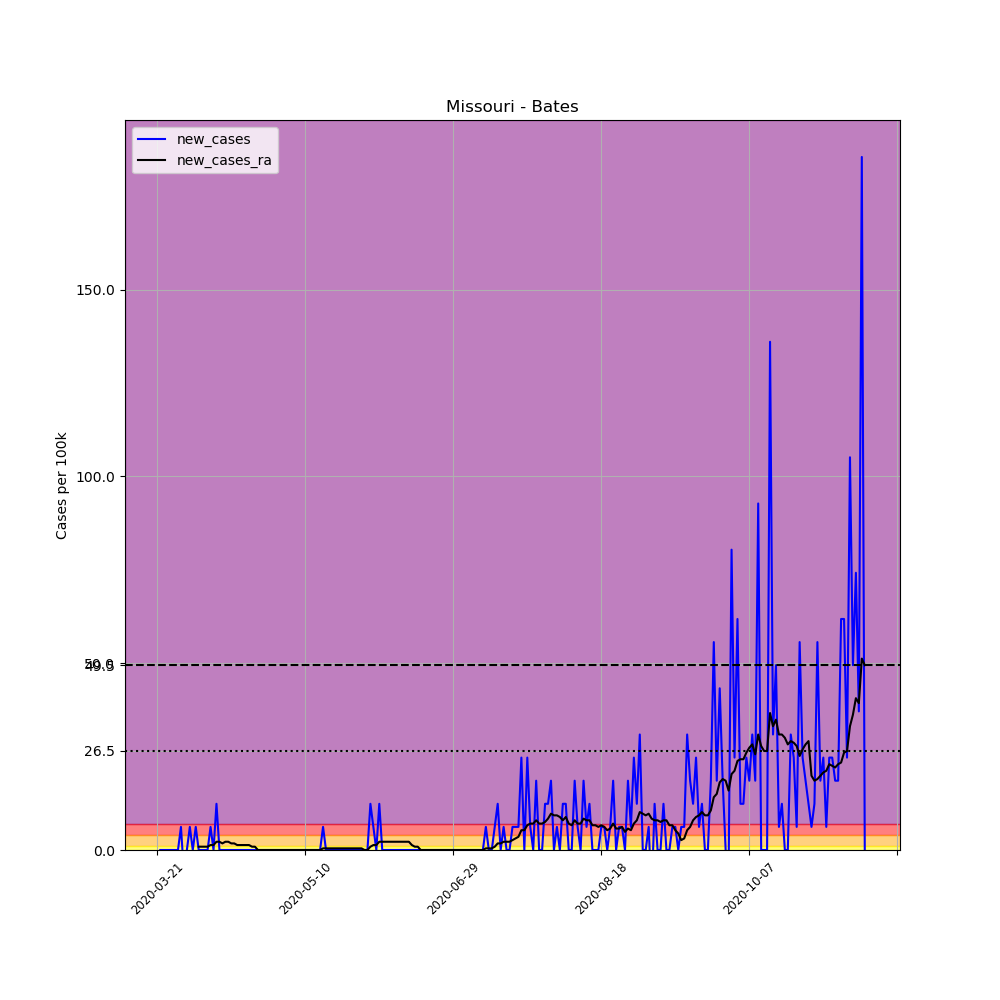

The file beside this chart, header and first rows:
, date, county, state, fips, cases, deaths, COUNTY, STNAME, CTYNAME, POPESTIMATE2019, per_100k, new_cases, new_cases_ra
238540, 2020-03-21, Bates, Missouri, 29013, 1, 0, 13, Missouri, Bates, 16172, 6.184, , 
238541, 2020-03-22, Bates, Missouri, 29013, 1, 0, 13, Missouri, Bates, 16172, 6.184, 0.0, 
238542, 2020-03-23, Bates, Missouri, 29013, 1, 0, 13, Missouri, Bates, 16172, 6.184, 0.0, 
238543, 2020-03-24, Bates, Missouri, 29013, 1, 0, 13, Missouri, Bates, 16172, 6.184, 0.0, 
238544, 2020-03-25, Bates, Missouri, 29013, 1, 0, 13, Missouri, Bates, 16172, 6.184, 0.0, 
238545, 2020-03-26, Bates, Missouri, 29013, 1, 0, 13, Missouri, Bates, 16172, 6.184, 0.0, 
238546, 2020-03-27, Bates, Missouri, 29013, 1, 0, 13, Missouri, Bates, 16172, 6.184, 0.0, 
238547, 2020-03-28, Bates, Missouri, 29013, 1, 0, 13, Missouri, Bates, 16172, 6.184, 0.0, 
238548, 2020-03-29, Bates, Missouri, 29013, 2, 0, 13, Missouri, Bates, 16172, 12.37, 6.184, 
238549, 2020-03-30, Bates, Missouri, 29013, 1, 0, 13, Missouri, Bates, 16172, 6.184, -6.184, 
238550, 2020-03-31, Bates, Missouri, 29013, 1, 0, 13, Missouri, Bates, 16172, 6.184, 0.0, 
238551, 2020-04-01, Bates, Missouri, 29013, 2, 0, 13, Missouri, Bates, 16172, 12.37, 6.184, 
238552, 2020-04-02, Bates, Missouri, 29013, 2, 0, 13, Missouri, Bates, 16172, 12.37, 0.0, 
238553, 2020-04-03, Bates, Missouri, 29013, 3, 0, 13, Missouri, Bates, 16172, 18.55, 6.184, 
238554, 2020-04-04, Bates, Missouri, 29013, 3, 0, 13, Missouri, Bates, 16172, 18.55, 0.0, 0.8834
238555, 2020-04-05, Bates, Missouri, 29013, 3, 0, 13, Missouri, Bates, 16172, 18.55, 0.0, 0.8834
238556, 2020-04-06, Bates, Missouri, 29013, 3, 0, 13, Missouri, Bates, 16172, 18.55, 0.0, 0.8834
238557, 2020-04-07, Bates, Missouri, 29013, 3, 0, 13, Missouri, Bates, 16172, 18.55, 0.0, 0.8834
238558, 2020-04-08, Bates, Missouri, 29013, 4, 0, 13, Missouri, Bates, 16172, 24.73, 6.184, 1.325
238559, 2020-04-09, Bates, Missouri, 29013, 4, 0, 13, Missouri, Bates, 16172, 24.73, 0.0, 1.325
238560, 2020-04-10, Bates, Missouri, 29013, 6, 0, 13, Missouri, Bates, 16172, 37.1, 12.37, 2.208
238561, 2020-04-11, Bates, Missouri, 29013, 6, 0, 13, Missouri, Bates, 16172, 37.1, 0.0, 2.208
238562, 2020-04-12, Bates, Missouri, 29013, 6, 0, 13, Missouri, Bates, 16172, 37.1, 0.0, 1.767
238563, 2020-04-13, Bates, Missouri, 29013, 6, 1, 13, Missouri, Bates, 16172, 37.1, 0.0, 2.208
238564, 2020-04-14, Bates, Missouri, 29013, 6, 1, 13, Missouri, Bates, 16172, 37.1, 0.0, 2.208
238565, 2020-04-15, Bates, Missouri, 29013, 6, 1, 13, Missouri, Bates, 16172, 37.1, 0.0, 1.767
238566, 2020-04-16, Bates, Missouri, 29013, 6, 1, 13, Missouri, Bates, 16172, 37.1, 0.0, 1.767
238567, 2020-04-17, Bates, Missouri, 29013, 6, 1, 13, Missouri, Bates, 16172, 37.1, 0.0, 1.325
238568, 2020-04-18, Bates, Missouri, 29013, 6, 1, 13, Missouri, Bates, 16172, 37.1, 0.0, 1.325
238569, 2020-04-19, Bates, Missouri, 29013, 6, 1, 13, Missouri, Bates, 16172, 37.1, 0.0, 1.325
238570, 2020-04-20, Bates, Missouri, 29013, 6, 1, 13, Missouri, Bates, 16172, 37.1, 0.0, 1.325
238571, 2020-04-21, Bates, Missouri, 29013, 6, 1, 13, Missouri, Bates, 16172, 37.1, 0.0, 1.325
238572, 2020-04-22, Bates, Missouri, 29013, 6, 1, 13, Missouri, Bates, 16172, 37.1, 0.0, 0.8834
238573, 2020-04-23, Bates, Missouri, 29013, 6, 1, 13, Missouri, Bates, 16172, 37.1, 0.0, 0.8834
238574, 2020-04-24, Bates, Missouri, 29013, 6, 1, 13, Missouri, Bates, 16172, 37.1, 0.0, 0.0
238575, 2020-04-25, Bates, Missouri, 29013, 6, 1, 13, Missouri, Bates, 16172, 37.1, 0.0, 0.0
238576, 2020-04-26, Bates, Missouri, 29013, 6, 1, 13, Missouri, Bates, 16172, 37.1, 0.0, 0.0
238577, 2020-04-27, Bates, Missouri, 29013, 6, 1, 13, Missouri, Bates, 16172, 37.1, 0.0, 0.0
238578, 2020-04-28, Bates, Missouri, 29013, 6, 1, 13, Missouri, Bates, 16172, 37.1, 0.0, 0.0
238579, 2020-04-29, Bates, Missouri, 29013, 6, 1, 13, Missouri, Bates, 16172, 37.1, 0.0, 0.0
238580, 2020-04-30, Bates, Missouri, 29013, 6, 1, 13, Missouri, Bates, 16172, 37.1, 0.0, 0.0
238581, 2020-05-01, Bates, Missouri, 29013, 6, 1, 13, Missouri, Bates, 16172, 37.1, 0.0, 0.0
238582, 2020-05-02, Bates, Missouri, 29013, 6, 1, 13, Missouri, Bates, 16172, 37.1, 0.0, 0.0
238583, 2020-05-03, Bates, Missouri, 29013, 6, 1, 13, Missouri, Bates, 16172, 37.1, 0.0, 0.0
238584, 2020-05-04, Bates, Missouri, 29013, 6, 1, 13, Missouri, Bates, 16172, 37.1, 0.0, 0.0
238585, 2020-05-05, Bates, Missouri, 29013, 6, 1, 13, Missouri, Bates, 16172, 37.1, 0.0, 0.0
238586, 2020-05-06, Bates, Missouri, 29013, 6, 1, 13, Missouri, Bates, 16172, 37.1, 0.0, 0.0
238587, 2020-05-07, Bates, Missouri, 29013, 6, 1, 13, Missouri, Bates, 16172, 37.1, 0.0, 0.0
238588, 2020-05-08, Bates, Missouri, 29013, 6, 1, 13, Missouri, Bates, 16172, 37.1, 0.0, 0.0
238589, 2020-05-09, Bates, Missouri, 29013, 6, 1, 13, Missouri, Bates, 16172, 37.1, 0.0, 0.0
238590, 2020-05-10, Bates, Missouri, 29013, 6, 1, 13, Missouri, Bates, 16172, 37.1, 0.0, 0.0
238591, 2020-05-11, Bates, Missouri, 29013, 6, 1, 13, Missouri, Bates, 16172, 37.1, 0.0, 0.0
238592, 2020-05-12, Bates, Missouri, 29013, 6, 1, 13, Missouri, Bates, 16172, 37.1, 0.0, 0.0
238593, 2020-05-13, Bates, Missouri, 29013, 6, 1, 13, Missouri, Bates, 16172, 37.1, 0.0, 0.0
238594, 2020-05-14, Bates, Missouri, 29013, 6, 1, 13, Missouri, Bates, 16172, 37.1, 0.0, 0.0
238595, 2020-05-15, Bates, Missouri, 29013, 6, 1, 13, Missouri, Bates, 16172, 37.1, 0.0, 0.0
238596, 2020-05-16, Bates, Missouri, 29013, 7, 1, 13, Missouri, Bates, 16172, 43.28, 6.184, 0.4417
238597, 2020-05-17, Bates, Missouri, 29013, 7, 1, 13, Missouri, Bates, 16172, 43.28, 0.0, 0.4417
238598, 2020-05-18, Bates, Missouri, 29013, 7, 1, 13, Missouri, Bates, 16172, 43.28, 0.0, 0.4417
238599, 2020-05-19, Bates, Missouri, 29013, 7, 1, 13, Missouri, Bates, 16172, 43.28, 0.0, 0.4417
... 180 more rows
